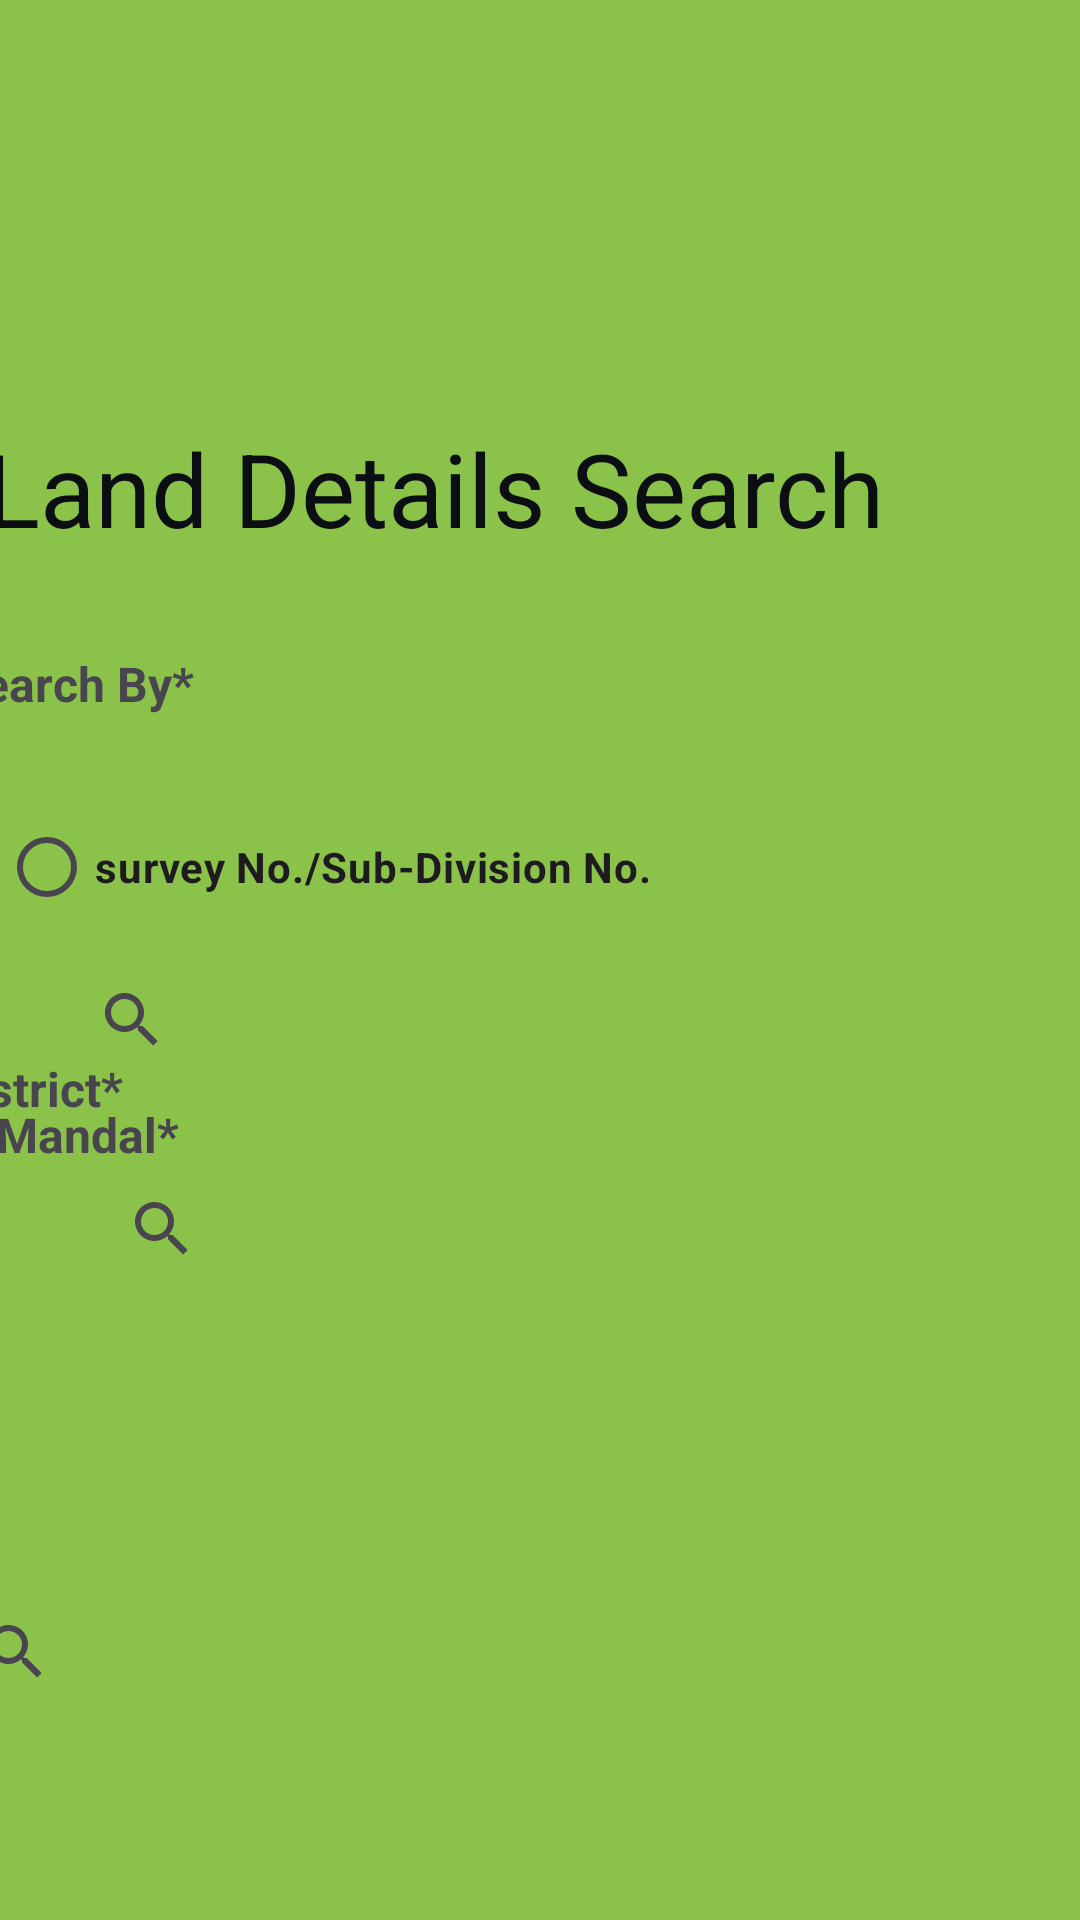

The Android layout XML behind this screen, and the referenced resources:
<!-- AndroidManifest.xml: application theme Theme.Infarmaland2 -->
<!-- res/layout/fragement_nine.xml -->
<?xml version="1.0" encoding="utf-8"?>
<androidx.constraintlayout.widget.ConstraintLayout xmlns:android="http://schemas.android.com/apk/res/android"
    xmlns:app="http://schemas.android.com/apk/res-auto"
    xmlns:tools="http://schemas.android.com/tools"
    android:layout_width="match_parent"
    android:layout_height="match_parent"
    android:background="#8BC34A">

    <FrameLayout
        android:id="@+id/frameLayout6"
        android:layout_width="408dp"
        android:layout_height="107dp"
        android:layout_marginStart="1dp"
        android:layout_marginTop="1dp"
        android:layout_marginEnd="2dp"
        android:layout_marginBottom="16dp"
        app:layout_constraintBottom_toTopOf="@+id/textView13"
        app:layout_constraintEnd_toEndOf="parent"
        app:layout_constraintStart_toStartOf="parent"
        app:layout_constraintTop_toTopOf="parent">

    </FrameLayout>

    <TextView
        android:id="@+id/textView13"
        android:layout_width="304dp"
        android:layout_height="74dp"
        android:layout_marginStart="20dp"
        android:layout_marginTop="16dp"
        android:layout_marginEnd="87dp"
        android:layout_marginBottom="3dp"
        android:text="Land Details Search"
        android:textColor="#0B0E12"
        android:textSize="34sp"
        app:layout_constraintBottom_toTopOf="@+id/textView14"
        app:layout_constraintEnd_toEndOf="parent"
        app:layout_constraintStart_toStartOf="parent"
        app:layout_constraintTop_toBottomOf="@+id/frameLayout6" />

    <TextView
        android:id="@+id/textView14"
        android:layout_width="100dp"
        android:layout_height="35dp"
        android:layout_marginEnd="276dp"
        android:text="Search By*"
        android:textSize="16sp"
        android:textStyle="bold"
        app:layout_constraintBottom_toTopOf="@+id/radioButton2"
        app:layout_constraintEnd_toEndOf="parent"
        app:layout_constraintTop_toBottomOf="@+id/textView13" />

    <RadioButton
        android:id="@+id/radioButton2"
        android:layout_width="wrap_content"
        android:layout_height="wrap_content"
        android:layout_marginStart="25dp"
        android:layout_marginTop="13dp"
        android:layout_marginEnd="169dp"
        android:layout_marginBottom="39dp"
        android:text="survey No./Sub-Division No."
        android:textStyle="bold"
        app:layout_constraintBottom_toTopOf="@+id/textView15"
        app:layout_constraintEnd_toEndOf="parent"
        app:layout_constraintStart_toStartOf="parent"
        app:layout_constraintTop_toBottomOf="@+id/textView14" />

    <TextView
        android:id="@+id/textView15"
        android:layout_width="76dp"
        android:layout_height="34dp"
        android:layout_marginStart="32dp"
        android:layout_marginTop="39dp"
        android:layout_marginEnd="303dp"
        android:text="District*"
        android:textSize="16sp"
        android:textStyle="bold"
        app:layout_constraintEnd_toEndOf="parent"
        app:layout_constraintHorizontal_bias="1.0"
        app:layout_constraintStart_toStartOf="parent"
        app:layout_constraintTop_toBottomOf="@+id/radioButton2" />

    <SearchView
        android:id="@+id/searchView"
        android:layout_width="249dp"
        android:layout_height="51dp"
        android:layout_marginStart="20dp"
        android:layout_marginTop="12dp"
        android:layout_marginEnd="7dp"
        android:layout_marginBottom="2dp"
        app:layout_constraintBottom_toTopOf="@+id/textView16"
        app:layout_constraintEnd_toStartOf="@+id/searchView2"
        app:layout_constraintHorizontal_bias="0.0"
        app:layout_constraintStart_toStartOf="parent"
        app:layout_constraintTop_toBottomOf="@+id/textView15" />

    <TextView
        android:id="@+id/textView16"
        android:layout_width="wrap_content"
        android:layout_height="wrap_content"
        android:layout_marginStart="20dp"
        android:layout_marginEnd="312dp"
        android:text="Mandal*"
        android:textSize="16sp"
        android:textStyle="bold"
        app:layout_constraintBottom_toTopOf="@+id/searchView2"
        app:layout_constraintEnd_toEndOf="parent"
        app:layout_constraintHorizontal_bias="0.666"
        app:layout_constraintStart_toStartOf="parent"
        app:layout_constraintTop_toBottomOf="@+id/searchView"
        app:layout_constraintVertical_bias="1.0" />

    <SearchView
        android:id="@+id/searchView2"
        android:layout_width="206dp"
        android:layout_height="41dp"
        android:layout_marginStart="30dp"
        android:layout_marginEnd="189dp"
        android:layout_marginBottom="51dp"
        app:layout_constraintBottom_toTopOf="@+id/textView17"
        app:layout_constraintEnd_toEndOf="parent"
        app:layout_constraintHorizontal_bias="0.0"
        app:layout_constraintStart_toStartOf="parent"
        app:layout_constraintTop_toBottomOf="@+id/textView16" />

    <TextView
        android:id="@+id/textView17"
        android:layout_width="wrap_content"
        android:layout_height="wrap_content"
        android:layout_marginStart="30dp"
        android:layout_marginTop="20dp"
        android:layout_marginEnd="338dp"
        android:text="Village*"
        android:textSize="16sp"
        android:textStyle="bold"
        app:layout_constraintBottom_toTopOf="@+id/searchView3"
        app:layout_constraintEnd_toEndOf="parent"
        app:layout_constraintHorizontal_bias="1.0"
        app:layout_constraintStart_toStartOf="parent"
        app:layout_constraintTop_toBottomOf="@+id/searchView2" />

    <SearchView
        android:id="@+id/searchView3"
        android:layout_width="190dp"
        android:layout_height="44dp"
        android:layout_marginStart="10dp"
        android:layout_marginTop="6dp"
        android:layout_marginEnd="189dp"
        android:layout_marginBottom="35dp"
        app:layout_constraintBottom_toTopOf="@+id/button15"
        app:layout_constraintEnd_toEndOf="parent"
        app:layout_constraintHorizontal_bias="1.0"
        app:layout_constraintStart_toStartOf="parent"
        app:layout_constraintTop_toBottomOf="@+id/textView17" />

    <Button
        android:id="@+id/button15"
        android:layout_width="wrap_content"
        android:layout_height="wrap_content"
        android:layout_marginStart="10dp"
        android:layout_marginTop="35dp"
        android:layout_marginEnd="313dp"
        android:layout_marginBottom="33dp"
        android:text="Fetch"
        app:layout_constraintBottom_toBottomOf="parent"
        app:layout_constraintEnd_toEndOf="parent"
        app:layout_constraintStart_toStartOf="parent"
        app:layout_constraintTop_toBottomOf="@+id/searchView3" />

</androidx.constraintlayout.widget.ConstraintLayout>
<!-- resources referenced by this layout -->
<resources>
  <style name="Theme.Infarmaland2" parent="Base.Theme.Infarmaland2" />
  <style name="Base.Theme.Infarmaland2" parent="Theme.Material3.DayNight.NoActionBar">
          
          
      </style>
</resources>
